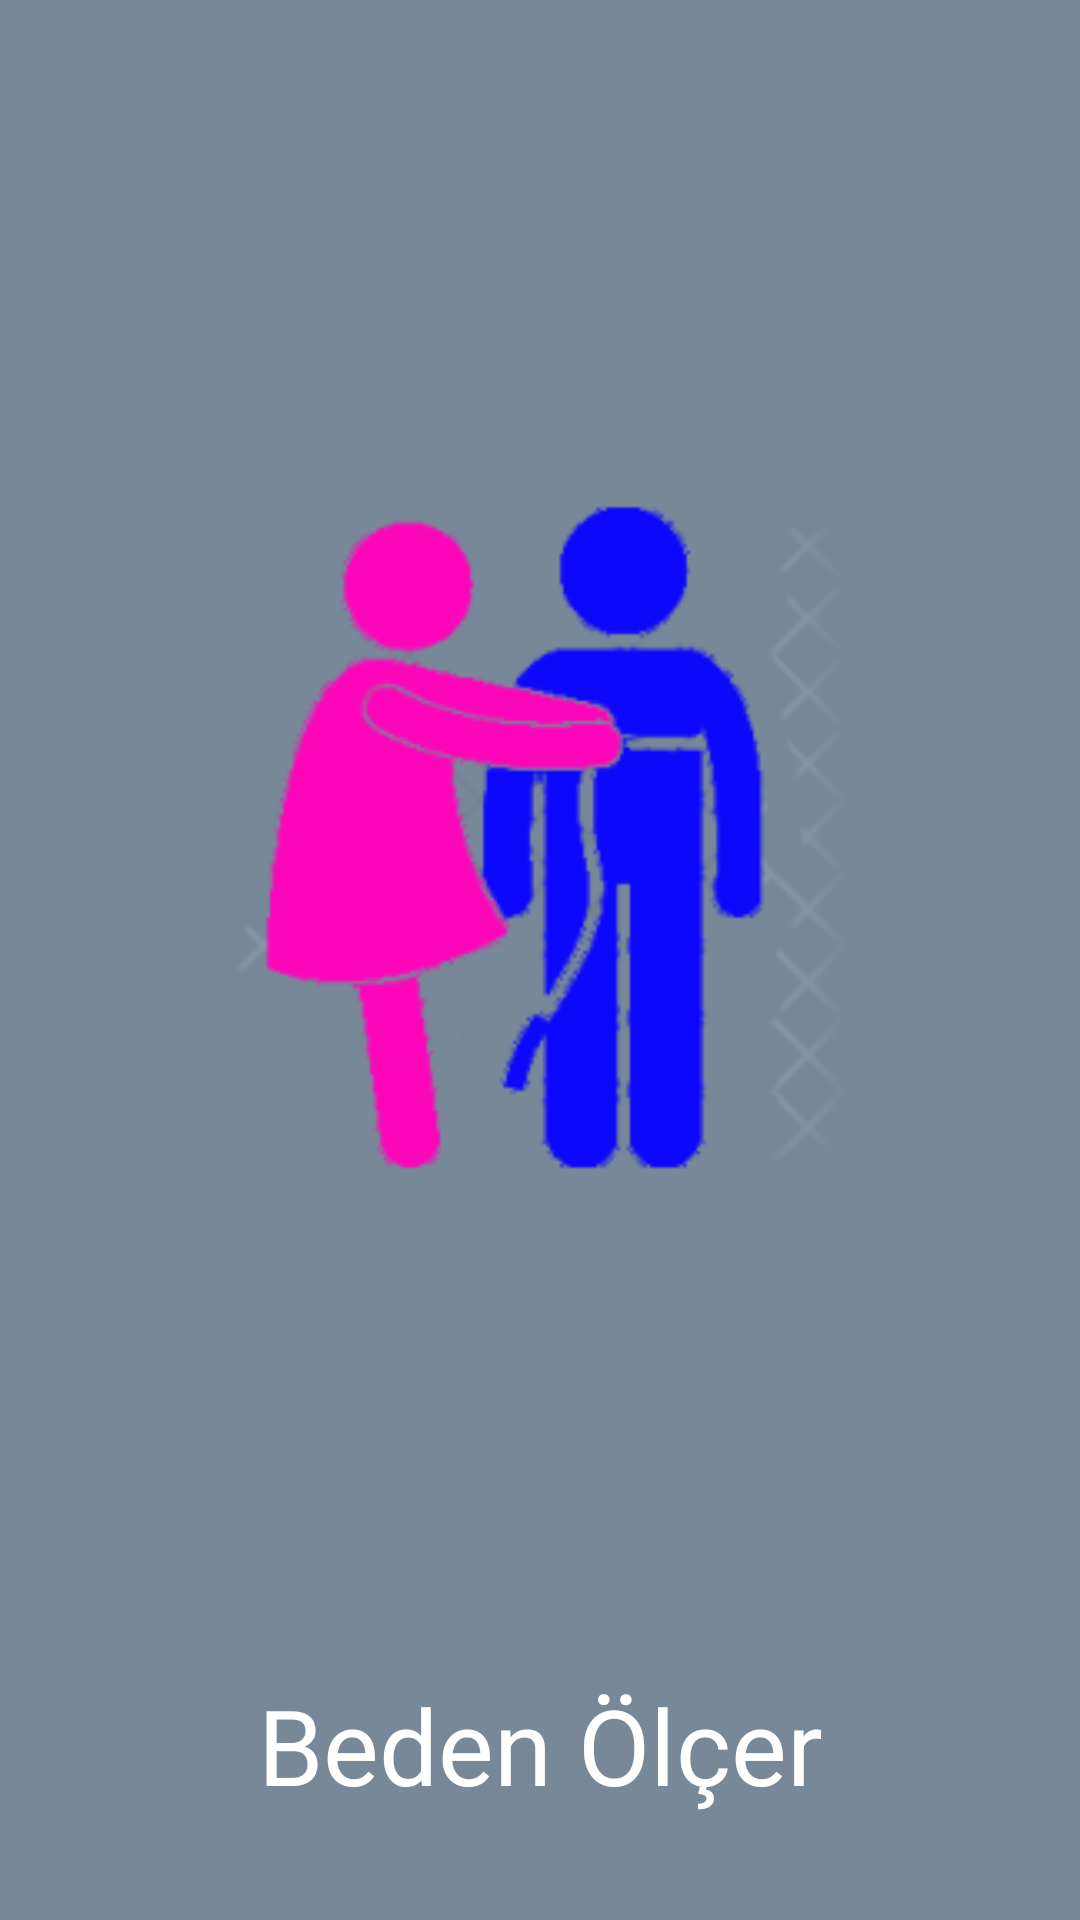

Layout XML and referenced resources for this Android screen:
<!-- AndroidManifest.xml: application theme AppTheme.NoActionBar -->
<!-- res/layout/fragment_splash.xml -->
<?xml version="1.0" encoding="utf-8"?>
<LinearLayout xmlns:android="http://schemas.android.com/apk/res/android"
    xmlns:app="http://schemas.android.com/apk/res-auto"
    xmlns:tools="http://schemas.android.com/tools"
    android:layout_width="match_parent"
    android:layout_height="match_parent"
    android:background="@color/light_slate_gray"
    android:orientation="vertical">

    <ImageView
        android:id="@+id/image"
        android:layout_width="match_parent"
        android:layout_height="0dp"
        android:layout_weight="1"
        android:src="@mipmap/logo_foreground" />

    <TextView
        android:id="@+id/text"
        android:layout_width="match_parent"
        android:layout_height="wrap_content"
        android:layout_marginBottom="35dp"
        android:gravity="center"
        android:text="@string/app_name"
        android:textColor="#ffffff"
        android:textSize="35sp" />

</LinearLayout>
<!-- resources referenced by this layout -->
<resources>
  <color name="light_slate_gray">#778899</color>
  <!-- mipmap logo_foreground: png bitmap (mipmap-hdpi, 5989 bytes) -->
  <string name="app_name">Beden Ölçer</string>
  <style name="AppTheme.NoActionBar">
          <item name="windowActionBar">false</item>
          <item name="windowNoTitle">true</item>
      </style>
</resources>
